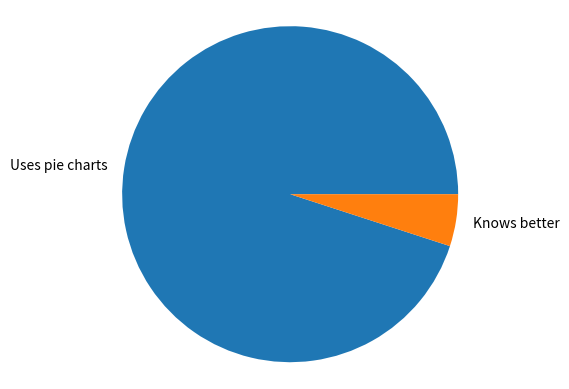

Write the Python code that produced this figure.
from matplotlib import pyplot as plt

plt.pie([0.95, 0.05], labels = ["Uses pie charts", "Knows better"])

# make sure pie is a circle and not an oval
plt.axis("equal")
plt.show()